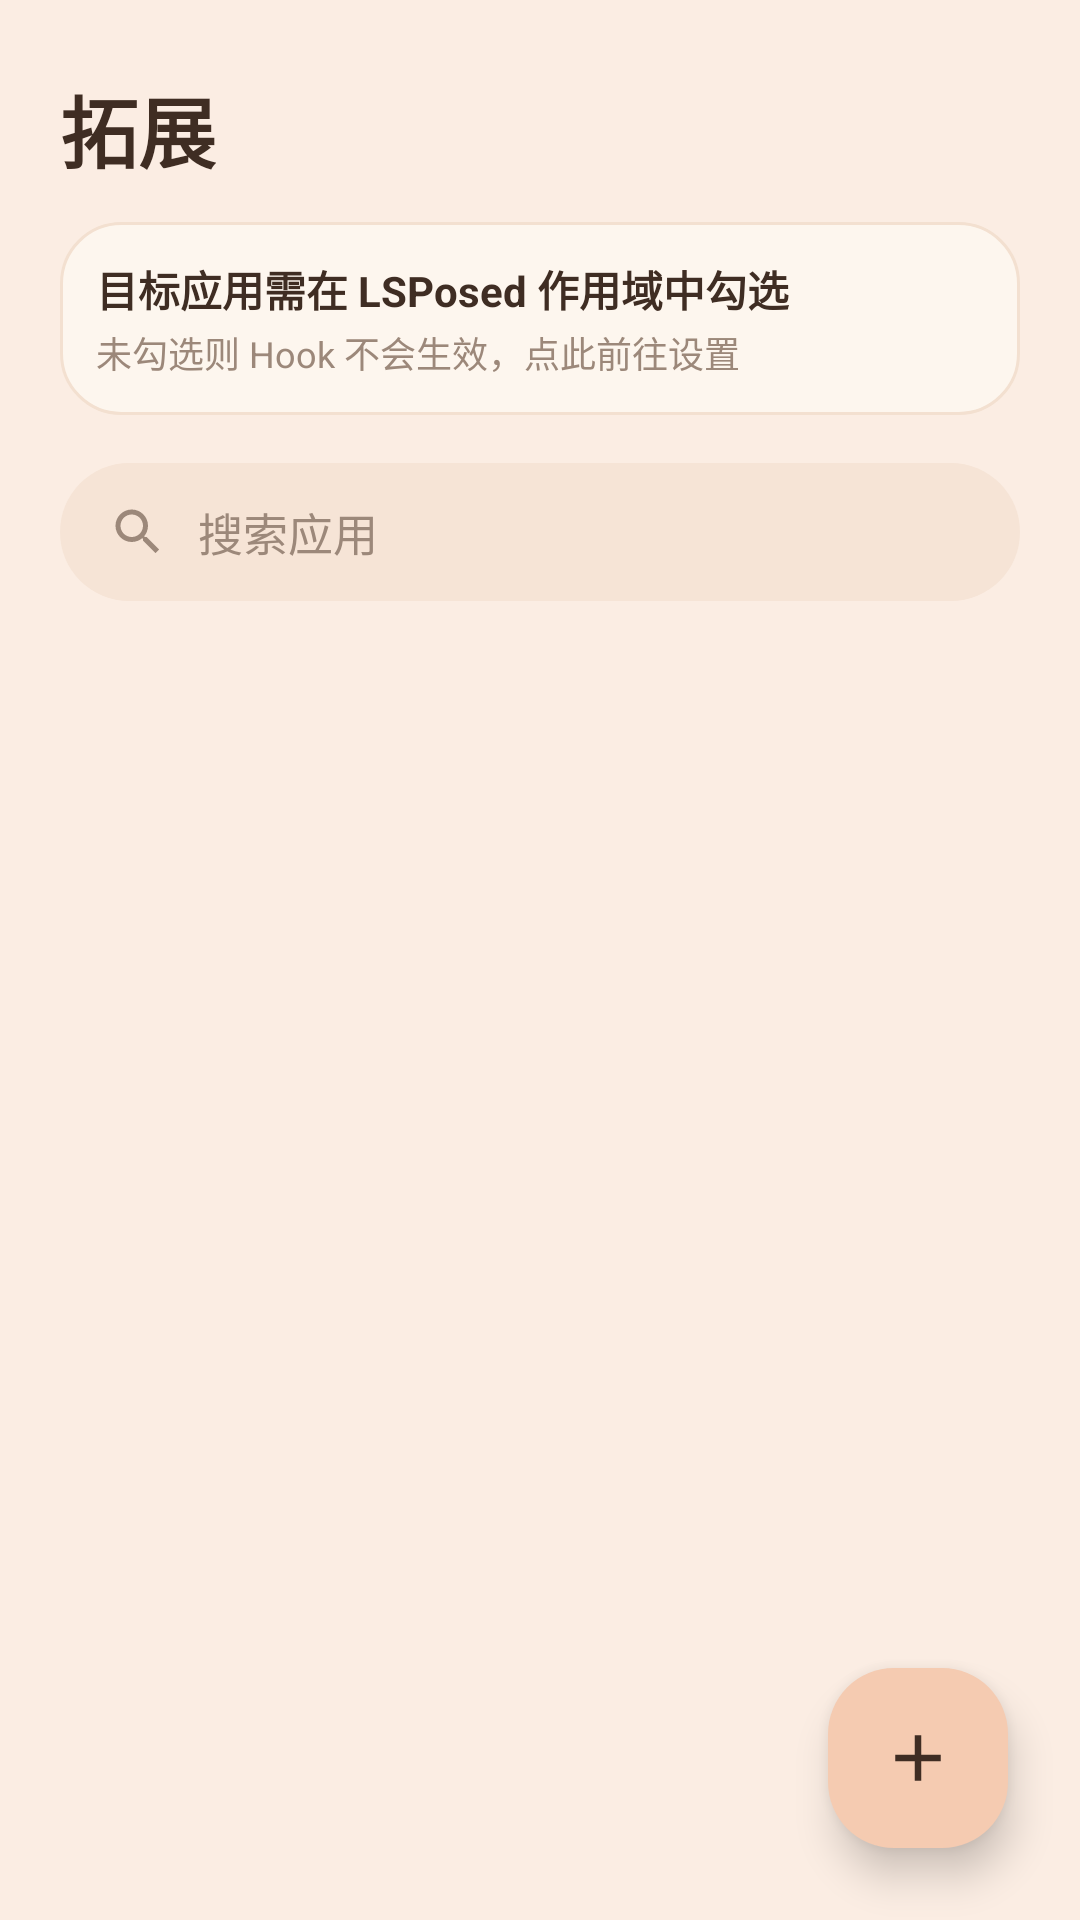

Here is an Android app screen rendered from its layout file. Give the layout XML and the strings, colors and styles it references.
<!-- AndroidManifest.xml: application theme Theme.App -->
<!-- res/layout/page_ext.xml -->
<?xml version="1.0" encoding="utf-8"?>

<FrameLayout xmlns:android="http://schemas.android.com/apk/res/android"
    xmlns:app="http://schemas.android.com/apk/res-auto"
    android:layout_width="match_parent"
    android:layout_height="match_parent">

    <LinearLayout
        android:layout_width="match_parent"
        android:layout_height="match_parent"
        android:orientation="vertical"
        android:paddingStart="20dp"
        android:paddingEnd="20dp"
        android:paddingTop="24dp">

        <TextView style="@style/PageTitle" android:text="拓展" />

        
        <LinearLayout
            android:id="@+id/ext_scope_tip"
            android:layout_width="match_parent"
            android:layout_height="wrap_content"
            android:layout_marginTop="12dp"
            android:background="@drawable/bg_card2"
            android:gravity="center_vertical"
            android:orientation="horizontal"
            android:padding="12dp">
            <LinearLayout
                android:layout_width="0dp"
                android:layout_height="wrap_content"
                android:layout_weight="1"
                android:orientation="vertical">
                <TextView
                    android:layout_width="wrap_content"
                    android:layout_height="wrap_content"
                    android:text="目标应用需在 LSPosed 作用域中勾选"
                    android:textColor="@color/text_primary"
                    android:textSize="14sp"
                    android:textStyle="bold" />
                <TextView
                    android:layout_width="wrap_content"
                    android:layout_height="wrap_content"
                    android:layout_marginTop="2dp"
                    android:text="未勾选则 Hook 不会生效，点此前往设置"
                    android:textColor="@color/text_secondary"
                    android:textSize="12sp" />
            </LinearLayout>
        </LinearLayout>

        
        <LinearLayout
            android:layout_width="match_parent"
            android:layout_height="46dp"
            android:layout_marginTop="16dp"
            android:background="@drawable/bg_search"
            android:gravity="center_vertical"
            android:orientation="horizontal"
            android:paddingStart="16dp"
            android:paddingEnd="16dp">
            <ImageView
                android:layout_width="20dp"
                android:layout_height="20dp"
                android:src="@drawable/ic_search"
                app:tint="@color/text_secondary" />
            <EditText
                android:id="@+id/ext_search"
                android:layout_width="match_parent"
                android:layout_height="match_parent"
                android:layout_marginStart="10dp"
                android:background="@null"
                android:hint="@string/search_app_hint"
                android:textColorHint="@color/text_secondary"
                android:textColor="@color/text_primary"
                android:textSize="15sp"
                android:inputType="text"
                android:maxLines="1" />
        </LinearLayout>

        
        <LinearLayout
            android:id="@+id/ext_empty"
            android:layout_width="match_parent"
            android:layout_height="match_parent"
            android:gravity="center"
            android:orientation="vertical"
            android:visibility="gone">
            <TextView
                android:layout_width="wrap_content"
                android:layout_height="wrap_content"
                android:text="@string/empty_ext"
                android:textSize="24sp"
                android:textColor="@color/text_secondary" />
            <TextView
                android:layout_width="wrap_content"
                android:layout_height="wrap_content"
                android:layout_marginTop="12dp"
                android:text="@string/empty_ext_tip"
                android:textSize="14sp"
                android:textColor="@color/text_secondary" />
        </LinearLayout>

        <androidx.recyclerview.widget.RecyclerView
            android:id="@+id/ext_list"
            android:layout_width="match_parent"
            android:layout_height="match_parent"
            android:layout_marginTop="14dp"
            android:clipToPadding="false"
            android:paddingBottom="120dp"
            android:overScrollMode="never"
            android:visibility="gone" />
    </LinearLayout>

    
    <LinearLayout
        android:id="@+id/ext_fab_menu"
        android:layout_width="wrap_content"
        android:layout_height="wrap_content"
        android:layout_gravity="bottom|end"
        android:layout_marginEnd="24dp"
        android:layout_marginBottom="98dp"
        android:gravity="end|center_vertical"
        android:orientation="vertical"
        android:visibility="gone">

        <LinearLayout style="@style/FabMenuRow">
            <TextView style="@style/FabMenuLabel" android:text="添加配置" />
            <FrameLayout style="@style/FabMenuBtn" android:id="@+id/fab_addcfg">
                <ImageView style="@style/FabMenuIcon" android:src="@drawable/ic_add" />
            </FrameLayout>
        </LinearLayout>

        <LinearLayout style="@style/FabMenuRow">
            <TextView style="@style/FabMenuLabel" android:text="导入配置" />
            <FrameLayout style="@style/FabMenuBtn" android:id="@+id/fab_import">
                <ImageView style="@style/FabMenuIcon" android:src="@drawable/ic_clipboard" />
            </FrameLayout>
        </LinearLayout>

        <LinearLayout style="@style/FabMenuRow">
            <TextView style="@style/FabMenuLabel" android:text="从网络导入配置" />
            <FrameLayout style="@style/FabMenuBtn" android:id="@+id/fab_net">
                <ImageView style="@style/FabMenuIcon" android:src="@drawable/ic_cloud" />
            </FrameLayout>
        </LinearLayout>

        <LinearLayout style="@style/FabMenuRow">
            <TextView style="@style/FabMenuLabel" android:text="分享配置" />
            <FrameLayout style="@style/FabMenuBtn" android:id="@+id/fab_share">
                <ImageView style="@style/FabMenuIcon" android:src="@drawable/ic_share" />
            </FrameLayout>
        </LinearLayout>
    </LinearLayout>

    
    <LinearLayout
        android:id="@+id/fab_add"
        android:layout_width="60dp"
        android:layout_height="60dp"
        android:layout_gravity="bottom|end"
        android:layout_marginEnd="24dp"
        android:layout_marginBottom="24dp"
        android:background="@drawable/bg_fab"
        android:elevation="8dp"
        android:gravity="center">
        <ImageView
            android:id="@+id/ext_fab_icon"
            android:layout_width="26dp"
            android:layout_height="26dp"
            android:src="@drawable/ic_add"
            app:tint="@color/text_primary" />
    </LinearLayout>
</FrameLayout>
<!-- resources referenced by this layout -->
<resources>
  <color name="text_primary">#3F2D23</color>
  <color name="text_secondary">#9C887A</color>
  <!-- drawable bg_card2 (drawable) -->
  <?xml version="1.0" encoding="utf-8"?>
  
  <shape xmlns:android="http://schemas.android.com/apk/res/android">
      <solid android:color="@color/bg_card" />
      <corners android:radius="20dp" />
      <stroke android:width="1dp" android:color="@color/bg_card_stroke" />
  </shape>
  <!-- drawable bg_fab (drawable) -->
  <?xml version="1.0" encoding="utf-8"?>
  
  <shape xmlns:android="http://schemas.android.com/apk/res/android">
      <solid android:color="@color/fab_bg" />
      <corners android:radius="22dp" />
  </shape>
  <!-- drawable bg_search (drawable) -->
  <?xml version="1.0" encoding="utf-8"?>
  
  <shape xmlns:android="http://schemas.android.com/apk/res/android">
      <solid android:color="@color/search_bg" />
      <corners android:radius="28dp" />
  </shape>
  <!-- drawable ic_add (drawable) -->
  <?xml version="1.0" encoding="utf-8"?>
  
  <vector xmlns:android="http://schemas.android.com/apk/res/android"
      android:width="24dp" android:height="24dp"
      android:viewportWidth="24" android:viewportHeight="24">
      <path android:fillColor="#FF000000"
          android:pathData="M19,13h-6v6h-2v-6H5v-2h6V5h2v6h6v2z" />
  </vector>
  <!-- drawable ic_cloud (drawable) -->
  <?xml version="1.0" encoding="utf-8"?>
  
  <vector xmlns:android="http://schemas.android.com/apk/res/android"
      android:width="24dp" android:height="24dp"
      android:viewportWidth="24" android:viewportHeight="24">
      <path android:fillColor="#FF000000"
          android:pathData="M19.35,10.04C18.67,6.59 15.64,4 12,4 9.11,4 6.6,5.64 5.35,8.04 2.34,8.36 0,10.91 0,14c0,3.31 2.69,6 6,6h13c2.76,0 5,-2.24 5,-5 0,-2.64 -2.05,-4.78 -4.65,-4.96zM17,13l-5,5 -5,-5h3L10,9h4v4h3z" />
  </vector>
  <string name="empty_ext">(。・ω・。)</string>
  <string name="empty_ext_tip">这里还空着，先去添加一个需要的应用吧！</string>
  <string name="search_app_hint">搜索应用</string>
  <style name="FabMenuBtn">
          <item name="android:layout_width">46dp</item>
          <item name="android:layout_height">46dp</item>
          <item name="android:background">@drawable/bg_fab</item>
          <item name="android:elevation">6dp</item>
      </style>
  <style name="FabMenuIcon">
          <item name="android:layout_width">20dp</item>
          <item name="android:layout_height">20dp</item>
          <item name="android:layout_gravity">center</item>
          <item name="android:tint">@color/text_primary</item>
      </style>
  <style name="FabMenuRow">
          <item name="android:layout_width">wrap_content</item>
          <item name="android:layout_height">wrap_content</item>
          <item name="android:layout_marginTop">12dp</item>
          <item name="android:gravity">center_vertical</item>
      </style>
  <style name="PageTitle">
          <item name="android:layout_width">wrap_content</item>
          <item name="android:layout_height">wrap_content</item>
          <item name="android:textSize">26sp</item>
          <item name="android:textStyle">bold</item>
          <item name="android:textColor">@color/text_primary</item>
      </style>
  <color name="bg_card">#FDF6EE</color>
  <color name="bg_card_stroke">#F3E0D0</color>
  <color name="fab_bg">#F5CBB1</color>
  <color name="search_bg">#F6E4D6</color>
  <!-- drawable bg_pill (drawable) -->
  <?xml version="1.0" encoding="utf-8"?>
  
  <shape xmlns:android="http://schemas.android.com/apk/res/android">
      <solid android:color="@color/nav_pill" />
      <corners android:radius="22dp" />
  </shape>
  <color name="accent">#A9603E</color>
  <color name="accent_deep">#8F4E30</color>
  <color name="bg_page">#FBEDE3</color>
  <color name="nav_pill">#F6DCCB</color>
</resources>
